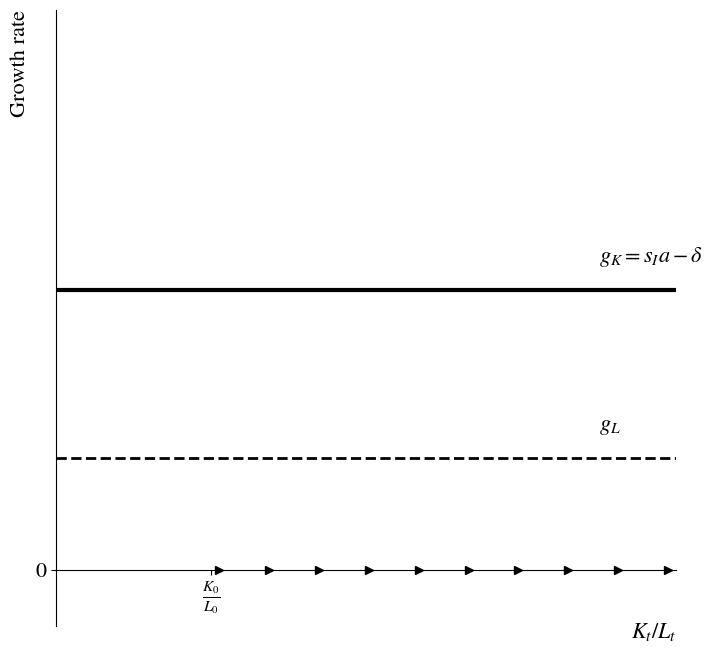

Recreate this plot in Python. (Note: this script raises an exception after producing the figure.)
from matplotlib import rcParams
rcParams['font.family'] = 'serif'
rcParams['font.sans-serif'] = ['Times New Roman']
rcParams['mathtext.fontset'] = 'stix'
rcParams['font.family'] = 'STIXGeneral'

import numpy as np
import matplotlib.pyplot as plt
import os

#############################################
## Create figure
#############################################
fig, ax = plt.subplots(figsize=(8,8))

# This is purely mechanical to show the dynamics in the AK model

# Main elements
ax.plot([0,8],[0.05,0.05], lw=3, color='black') # plot growth rate of K
ax.plot([0,8],[0.02,.02],lw=2,color='black',linestyle='dashed')
ax.plot(np.linspace(2.1,7.9,num=10),[0,0,0,0,0,0,0,0,0,0],'k>')

# Add text
ax.annotate(r'$g_K = s_I a - \delta$', xy=(7,.055), size=16)
ax.annotate(r'$g_L$', xy=(7,.025), size=16)

# Options
ax.set_xlim(0,8)
ax.set_ylim(-.01,.1)
ax.set_xlabel(r'$K_t/L_t$', fontsize=16, loc='right')
ax.set_ylabel('Growth rate', fontsize=16, loc='top')
ax.spines['right'].set_visible(False)
ax.spines['top'].set_visible(False)
ax.spines['bottom'].set_position(('data', 0))

# Format ticks
ax.set_yticks([0])
ax.set_yticklabels(['0'],size=16)
ax.set_xticks([2])
ax.set_xticklabels([r'$\frac{K_0}{L_0}$'],size=16)

#plt.show()
# Save
location = os.path.abspath(os.path.dirname(__file__))
path = os.path.join(location, "../Figures/fig-ch11-fig1.eps")
plt.savefig(path, bbox_inches='tight')
